Run: headless pygame with SDL's dummy video driver; simulated clock (each Clock.tick advances the game by its frame time, no real sleeping); random seed 0; keys injected as events and as key.get_pressed() state; no mouse input.
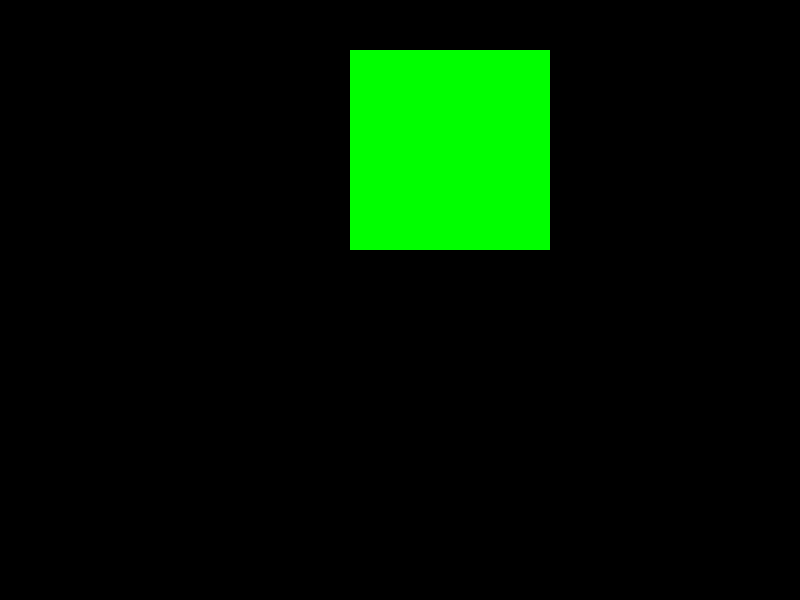
Frame 1 of 4 · flips 1–60 · no input
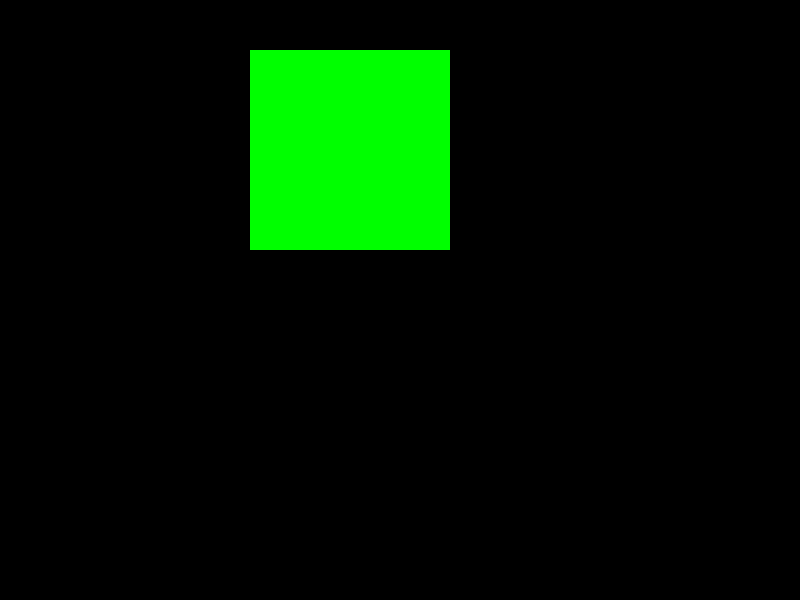
Frame 2 of 4 · flips 61–180 · tapped SPACE, RETURN · held RIGHT (→), D
Frame 3 of 4 · flips 181–300 · held DOWN (↓), S · screen same as frame 1, image omitted
Frame 4 of 4 · flips 301–420 · held LEFT (←), A, UP (↑), W · screen same as frame 2, image omitted

The pygame program that drew these frames:

import pygame

pygame.init()
screen = pygame.display.set_mode([800, 600])

runGame = True
timer = pygame.time.Clock()


rect1 = pygame.Rect((50, 50), (200, 200))
xspeed = 5

while runGame:
    for event in pygame.event.get():
        if event.type == pygame.QUIT:
            runGame = False
        
    screen.fill((0, 0, 0))
    if (rect1.x + rect1.width >= 800):
        xspeed = -5
    elif (rect1.x <= 0):
        xspeed = 5
    rect1.x += xspeed
    pygame.draw.rect(screen, "green", rect1)
    pygame.display.update()
    timer.tick(60)

        
    
pygame.quit()
